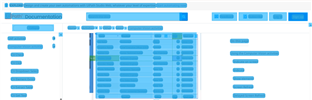
Task: UiPath Certified Professional  Automation Developer Professional Pratice
Workflow: CV_Pratice

Step 1: CV Screen Scope 'Chrome_RenderWidgetHost...' on the element 'Horizontal' in window 'Activities - Computer Vision activities - Google Chrome' (chrome.exe)

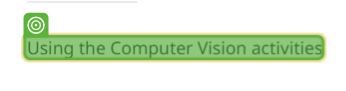
Step 2: CV Click - Text

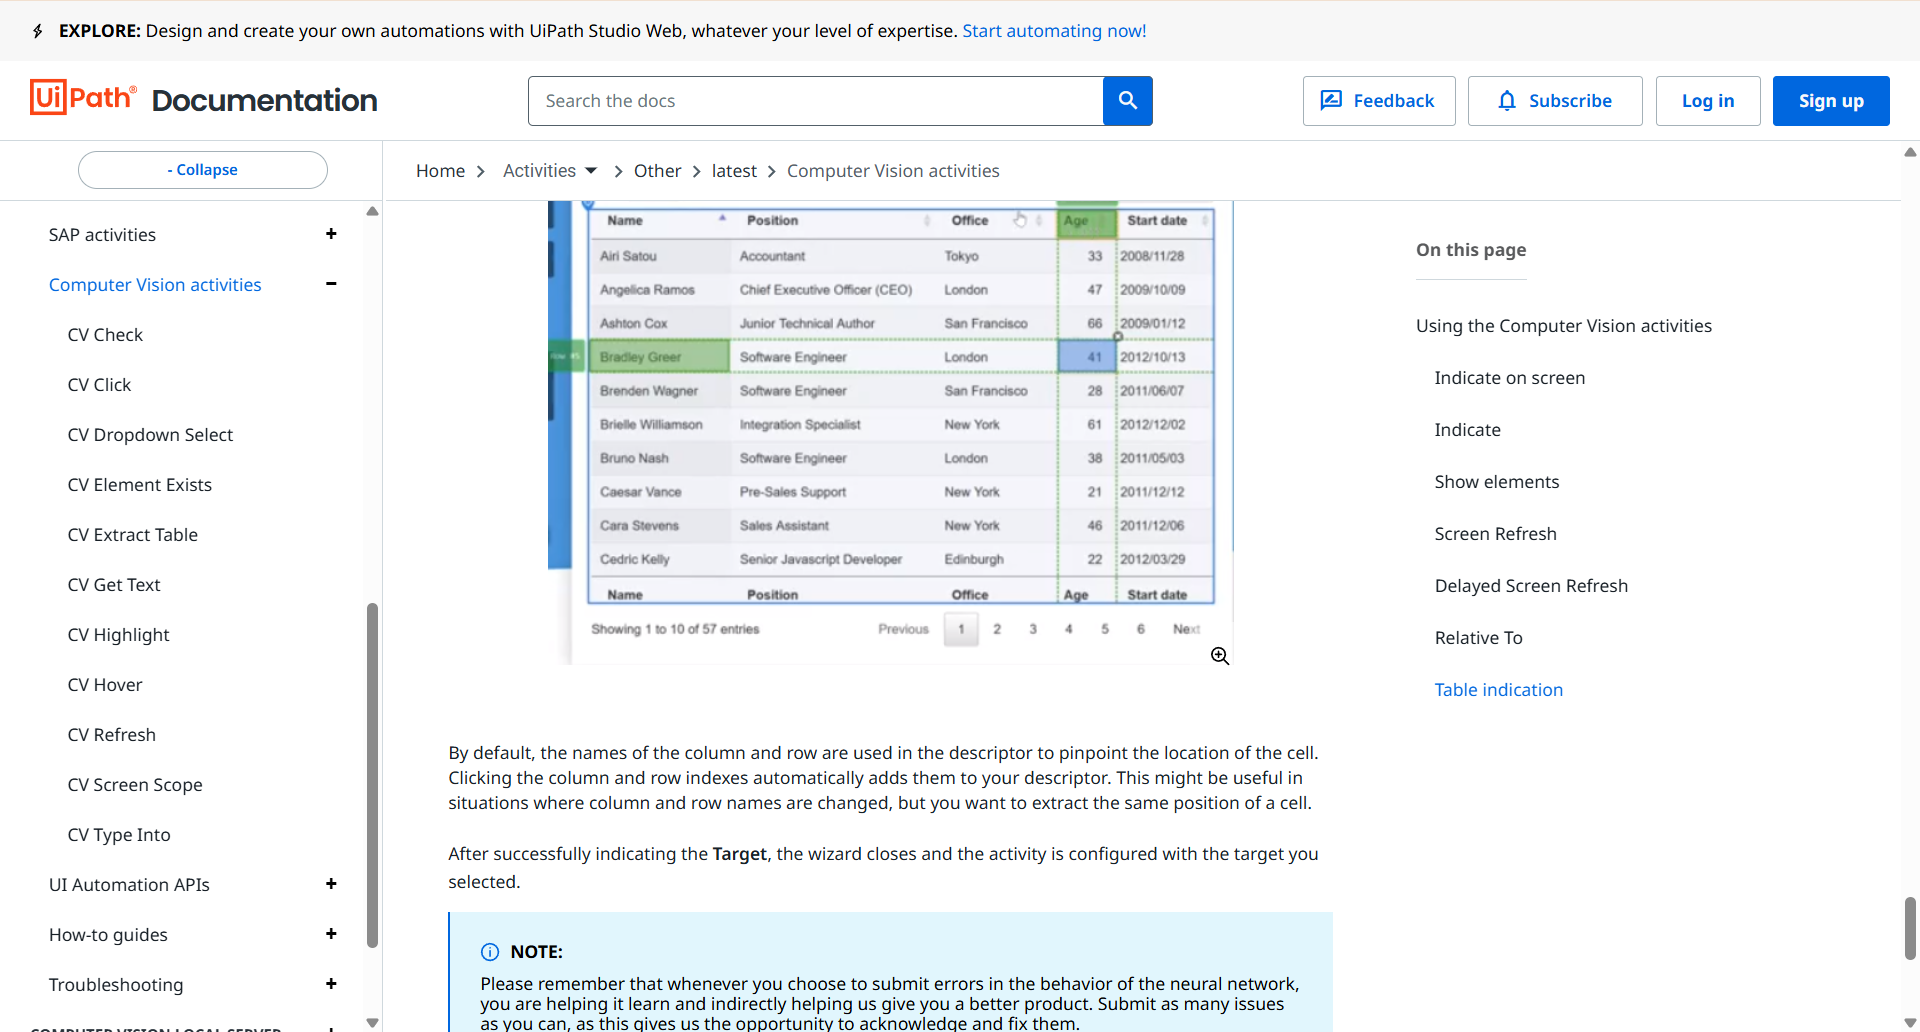
Step 3: Screen CV Click - 'Using the C (Main)